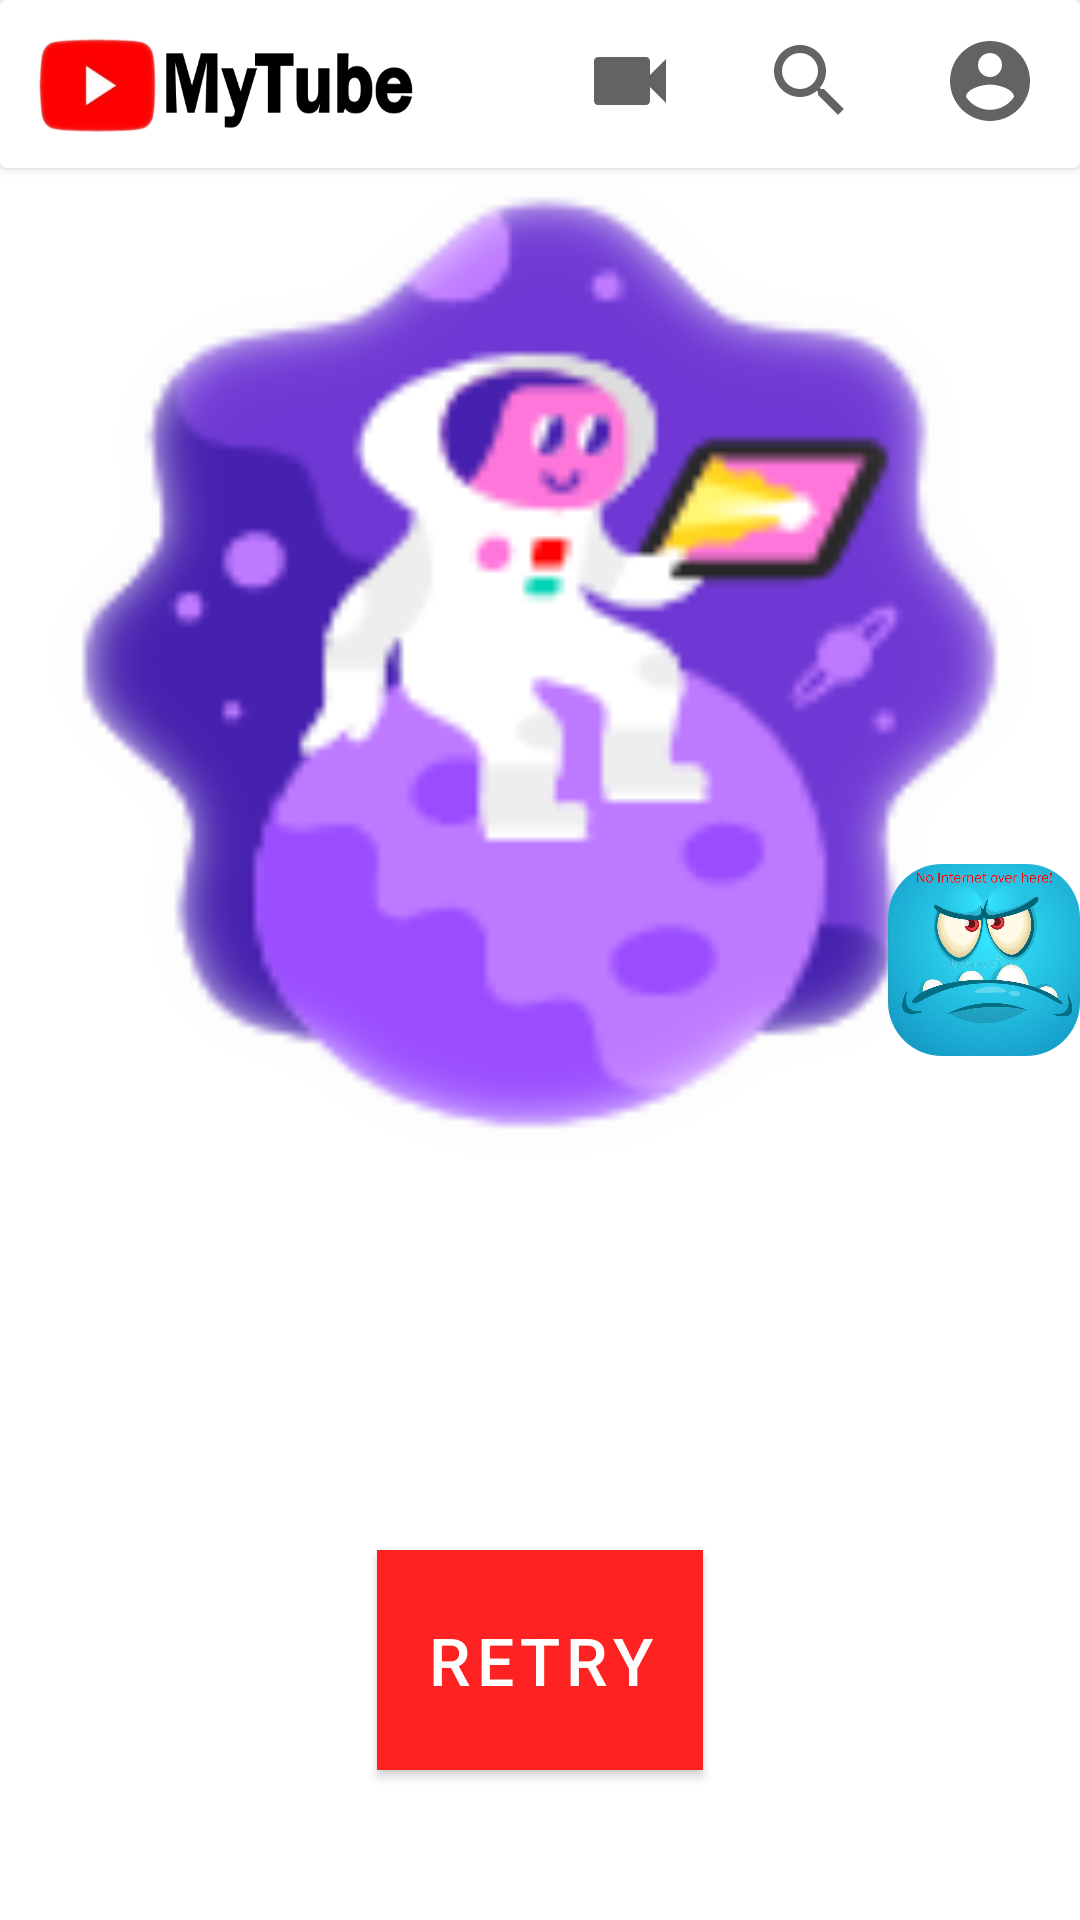

This screen was rendered from an Android layout file. Write that file and the resources it references.
<!-- AndroidManifest.xml: application theme Theme.MyTube -->
<!-- res/layout/activity_search_results.xml -->
<?xml version="1.0" encoding="utf-8"?>
<androidx.constraintlayout.widget.ConstraintLayout
    xmlns:android="http://schemas.android.com/apk/res/android"
    xmlns:app="http://schemas.android.com/apk/res-auto"
    xmlns:tools="http://schemas.android.com/tools"
    android:layout_width="match_parent"
    android:layout_height="match_parent"
    tools:context=".UI.Fragments.HomeFragment">

    <androidx.cardview.widget.CardView
        android:id="@+id/appBarCard"
        android:layout_width="match_parent"
        android:layout_height="56dp"
        app:layout_constraintTop_toTopOf="parent"
        app:layout_constraintStart_toStartOf="parent">

        <androidx.constraintlayout.widget.ConstraintLayout
            android:id="@+id/appBar"
            android:layout_width="match_parent"
            android:layout_height="56dp"
            app:layout_constraintStart_toStartOf="parent"
            app:layout_constraintEnd_toEndOf="parent"
            app:layout_constraintTop_toTopOf="parent">

            <FrameLayout
                android:id="@+id/youtubeLogoContainer"
                android:layout_width="150dp"
                android:layout_height="match_parent"
                android:padding="11dp"
                app:layout_constraintStart_toStartOf="parent"
                app:layout_constraintTop_toTopOf="parent">

                <ImageView
                    android:id="@+id/youtubeLogo"
                    android:layout_width="match_parent"
                    android:layout_height="match_parent"
                    android:importantForAccessibility="no"
                    android:scaleType="fitXY"
                    android:src="@drawable/mytubelogo" />

            </FrameLayout>

            <LinearLayout
                android:layout_width="180dp"
                android:layout_height="48dp"
                android:layout_marginTop="3dp"
                android:orientation="horizontal"
                app:layout_constraintEnd_toEndOf="parent"
                app:layout_constraintTop_toTopOf="parent">

                <ImageView
                    android:id="@+id/newVideo"
                    android:layout_width="wrap_content"
                    android:layout_height="match_parent"
                    android:src="@drawable/ic_baseline_videocam_24"
                    android:padding="8dp"
                    android:layout_weight="1"
                    android:importantForAccessibility="no"
                    android:clickable="true"
                    android:focusable="true"/>

                <ImageView
                    android:id="@+id/search"
                    android:layout_width="wrap_content"
                    android:layout_height="match_parent"
                    android:src="@drawable/ic_search"
                    android:padding="8dp"
                    android:layout_weight="1"
                    android:importantForAccessibility="no"
                    android:clickable="true"
                    android:focusable="true"
                    android:background="?attr/selectableItemBackgroundBorderless"/>

                <ImageView
                    android:id="@+id/account"
                    android:layout_width="wrap_content"
                    android:layout_height="match_parent"
                    android:src="@drawable/ic_account"
                    android:padding="8dp"
                    android:layout_weight="1"
                    android:importantForAccessibility="no"
                    android:clickable="true"
                    android:focusable="true" />

            </LinearLayout>

        </androidx.constraintlayout.widget.ConstraintLayout>

    </androidx.cardview.widget.CardView>

    <androidx.recyclerview.widget.RecyclerView
        android:id="@+id/videos"
        android:layout_width="0dp"
        android:layout_height="0dp"
        android:paddingBottom="50dp"
        app:layout_constraintBottom_toBottomOf="parent"
        app:layout_constraintEnd_toEndOf="parent"
        app:layout_constraintStart_toStartOf="parent"
        app:layout_constraintTop_toBottomOf="@id/appBarCard"
        tools:itemCount="16"
        tools:src="@tools:sample/backgrounds/scenic"/>

    <LinearLayout
        android:id="@+id/error_box_search_results"
        android:layout_width="match_parent"
        android:layout_height="match_parent"
        android:orientation="vertical">

        <ImageView
            android:id="@+id/error_img_search_results"
            android:layout_width="match_parent"
            android:layout_height="0dp"
            android:contentDescription="@string/network_error"
            android:layout_weight="1"
            android:src="@drawable/nointernet" />

        <TextView
            android:id="@+id/search_results_page_error"
            android:layout_width="wrap_content"
            android:layout_height="wrap_content"
            android:textSize="30sp"
            android:textColor="@color/black"
            android:fontFamily="@font/quicksand_bold"
            android:layout_gravity="center"
            android:layout_marginVertical="16dp"
            tools:text="No Internet Connection!"/>

        <Button
            android:id="@+id/retry_search_results_page"
            android:layout_width="wrap_content"
            android:layout_height="wrap_content"
            android:background="@color/red"
            android:textColor="@color/white"
            android:text="@string/retry"
            android:layout_gravity="center"
            android:textSize="22sp"
            android:padding="16dp"
            android:layout_marginBottom="50dp" />

    </LinearLayout>

    <FrameLayout
        android:id="@+id/partially_loaded_network_error_search"
        android:layout_width="wrap_content"
        android:layout_height="wrap_content"
        app:layout_constraintBottom_toBottomOf="parent"
        app:layout_constraintEnd_toEndOf="parent"
        app:layout_constraintTop_toTopOf="parent">

        <RelativeLayout
            android:id="@+id/grump_image_search_results"
            android:layout_width="wrap_content"
            android:layout_height="wrap_content"
            app:layout_constraintStart_toStartOf="parent"
            app:layout_constraintTop_toTopOf="parent">

            <androidx.cardview.widget.CardView
                android:layout_width="64dp"
                android:layout_height="64dp"
                android:layout_centerHorizontal="true"
                android:layout_centerVertical="true"
                app:cardCornerRadius="18dp"
                app:cardElevation="0dp">

                <ImageView
                    android:layout_width="64dp"
                    android:layout_height="64dp"
                    android:contentDescription="@string/partial_network_error"
                    android:src="@drawable/grumpnetwork"/>

            </androidx.cardview.widget.CardView>

        </RelativeLayout>

    </FrameLayout>

    <ProgressBar
        android:id="@+id/paginationProgressBar"
        style="?attr/progressBarStyle"
        android:layout_width="wrap_content"
        android:layout_height="wrap_content"
        android:visibility="invisible"
        android:background="@android:color/transparent"
        app:layout_constraintBottom_toBottomOf="parent"
        app:layout_constraintEnd_toEndOf="parent"
        app:layout_constraintHorizontal_bias="0.5"
        app:layout_constraintStart_toStartOf="parent"/>


</androidx.constraintlayout.widget.ConstraintLayout>
<!-- resources referenced by this layout -->
<resources>
  <color name="black">#FF000000</color>
  <color name="red">#FF0000</color>
  <color name="white">#FFFFFFFF</color>
  <!-- drawable grumpnetwork: jpg bitmap (drawable, 52695 bytes) -->
  <!-- drawable ic_account (drawable) -->
  <vector android:height="24dp" android:tint="#636363"
      android:viewportHeight="24" android:viewportWidth="24"
      android:width="24dp" xmlns:android="http://schemas.android.com/apk/res/android">
      <path android:fillColor="@android:color/white" android:pathData="M12,2C6.48,2 2,6.48 2,12s4.48,10 10,10 10,-4.48 10,-10S17.52,2 12,2zM12,5c1.66,0 3,1.34 3,3s-1.34,3 -3,3 -3,-1.34 -3,-3 1.34,-3 3,-3zM12,19.2c-2.5,0 -4.71,-1.28 -6,-3.22 0.03,-1.99 4,-3.08 6,-3.08 1.99,0 5.97,1.09 6,3.08 -1.29,1.94 -3.5,3.22 -6,3.22z"/>
  </vector>
  <!-- drawable ic_baseline_videocam_24 (drawable) -->
  <vector android:height="24dp" android:tint="#636363"
      android:viewportHeight="24" android:viewportWidth="24"
      android:width="24dp" xmlns:android="http://schemas.android.com/apk/res/android">
      <path android:fillColor="@android:color/white" android:pathData="M17,10.5V7c0,-0.55 -0.45,-1 -1,-1H4c-0.55,0 -1,0.45 -1,1v10c0,0.55 0.45,1 1,1h12c0.55,0 1,-0.45 1,-1v-3.5l4,4v-11l-4,4z"/>
  </vector>
  <!-- drawable ic_search (drawable) -->
  <vector android:height="24dp" android:tint="#636363"
      android:viewportHeight="24" android:viewportWidth="24"
      android:width="24dp" xmlns:android="http://schemas.android.com/apk/res/android">
      <path android:fillColor="@android:color/white" android:pathData="M15.5,14h-0.79l-0.28,-0.27C15.41,12.59 16,11.11 16,9.5 16,5.91 13.09,3 9.5,3S3,5.91 3,9.5 5.91,16 9.5,16c1.61,0 3.09,-0.59 4.23,-1.57l0.27,0.28v0.79l5,4.99L20.49,19l-4.99,-5zM9.5,14C7.01,14 5,11.99 5,9.5S7.01,5 9.5,5 14,7.01 14,9.5 11.99,14 9.5,14z"/>
  </vector>
  <!-- drawable mytubelogo: png bitmap (drawable, 33682 bytes) -->
  <!-- drawable nointernet: png bitmap (drawable, 25660 bytes) -->
  <string name="network_error">Network error image</string>
  <string name="partial_network_error">Partially Loaded videos error</string>
  <string name="retry">Retry</string>
  <style name="Theme.MyTube" parent="Theme.MaterialComponents.Light.NoActionBar">
          
          <item name="colorPrimary">@color/darkred</item>
          <item name="colorPrimaryVariant">@color/red</item>
          <item name="colorOnPrimary">@color/white</item>
          
          <item name="colorSecondary">@color/teal_200</item>
          <item name="colorSecondaryVariant">@color/teal_700</item>
          <item name="colorOnSecondary">@color/cardview_light_background</item>
          
          <item name="android:statusBarColor" tools:targetApi="l">?attr/colorPrimaryVariant</item>
          
          <item name="bottomSheetDialogTheme">@style/AppBottomSheetDialogTheme</item>
      </style>
  <color name="darkred">#FF2222</color>
  <color name="teal_200">#FF03DAC5</color>
  <color name="teal_700">#FF018786</color>
  <style name="AppBottomSheetDialogTheme" parent="Theme.Design.Light.BottomSheetDialog">
          <item name="bottomSheetStyle">@style/AppModalStyle</item>
      </style>
  <style name="AppModalStyle" parent="Widget.Design.BottomSheet.Modal">
          <item name="android:background">@drawable/card</item>
      </style>
  <!-- drawable card (drawable) -->
  <?xml version="1.0" encoding="utf-8"?>
  <shape xmlns:android="http://schemas.android.com/apk/res/android">
      <solid android:color="@color/white"/>
      <corners android:topLeftRadius="20dp"
          android:topRightRadius="20dp"/>
  </shape>
</resources>
